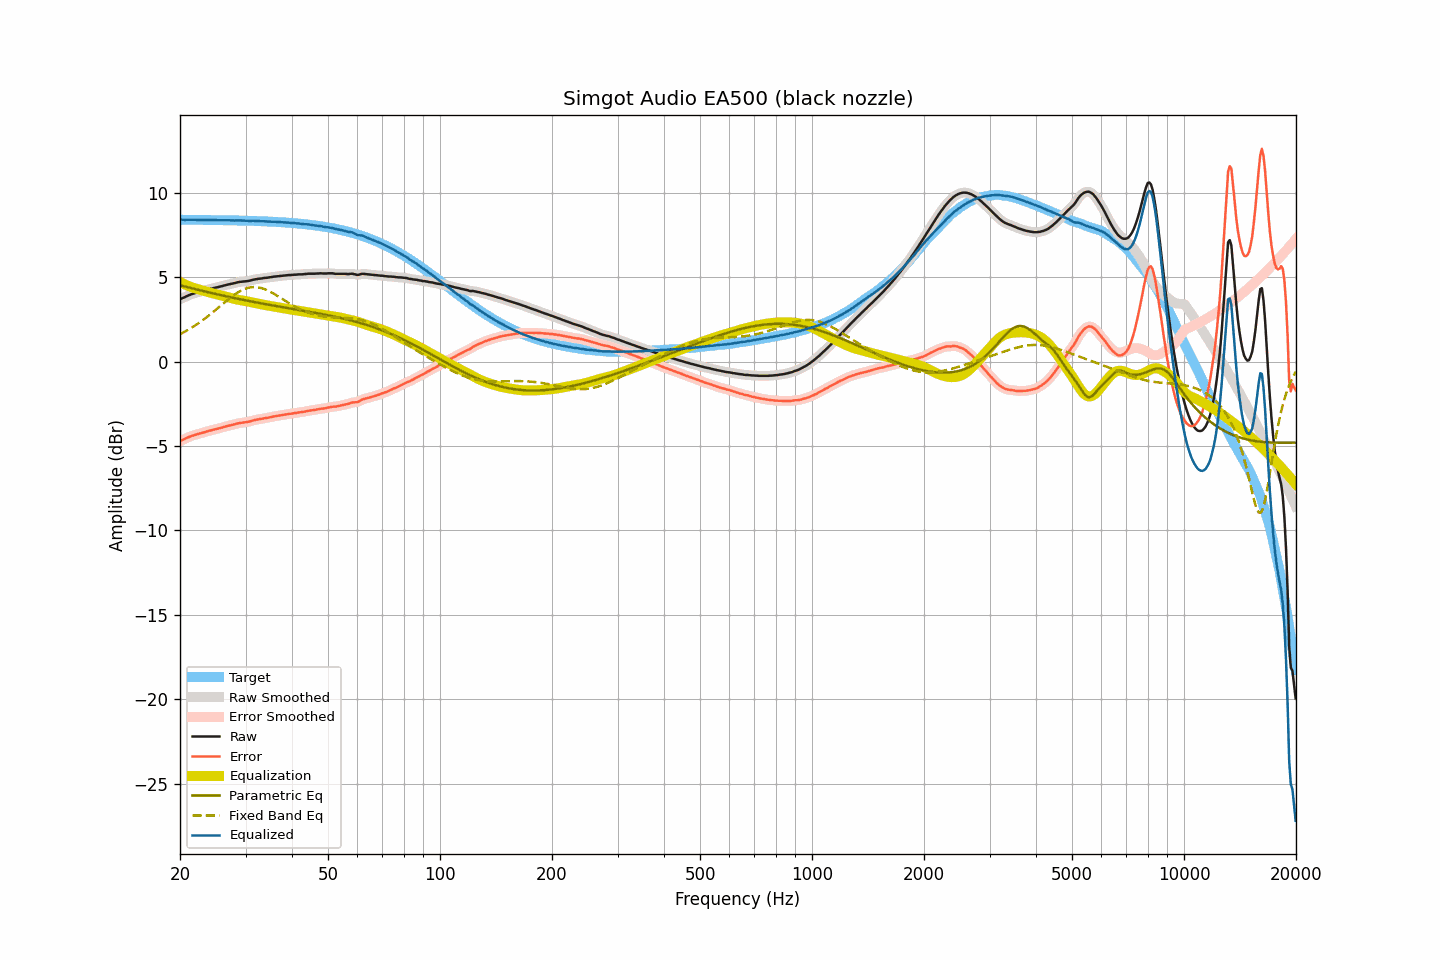

The data file committed next to this chart (first rows):
frequency, raw, smoothed, error, error_smoothed, equalization, parametric_eq, fixed_band_eq, equalized_raw, equalized_smoothed, target
20.00, 3.69, 3.69, -4.71, -4.71, 4.72, 4.52, 1.63, 8.41, 8.41, 8.40
20.20, 3.74, 3.74, -4.66, -4.67, 4.67, 4.50, 1.68, 8.41, 8.40, 8.40
20.40, 3.78, 3.78, -4.62, -4.62, 4.62, 4.48, 1.72, 8.40, 8.40, 8.40
20.61, 3.82, 3.82, -4.58, -4.58, 4.58, 4.45, 1.78, 8.39, 8.40, 8.40
20.81, 3.87, 3.87, -4.53, -4.54, 4.53, 4.43, 1.83, 8.40, 8.40, 8.40
21.02, 3.91, 3.91, -4.49, -4.49, 4.49, 4.40, 1.88, 8.40, 8.40, 8.40
21.23, 3.95, 3.95, -4.45, -4.45, 4.45, 4.38, 1.94, 8.40, 8.40, 8.40
21.44, 3.99, 3.99, -4.41, -4.41, 4.42, 4.35, 2.00, 8.41, 8.40, 8.40
21.66, 4.02, 4.02, -4.38, -4.38, 4.38, 4.33, 2.05, 8.40, 8.40, 8.40
21.87, 4.05, 4.05, -4.35, -4.35, 4.35, 4.31, 2.11, 8.40, 8.40, 8.40
22.09, 4.08, 4.08, -4.32, -4.32, 4.32, 4.28, 2.18, 8.40, 8.40, 8.40
22.31, 4.10, 4.10, -4.30, -4.29, 4.29, 4.26, 2.24, 8.39, 8.40, 8.40
22.54, 4.13, 4.13, -4.27, -4.27, 4.27, 4.24, 2.31, 8.40, 8.39, 8.40
22.76, 4.15, 4.15, -4.24, -4.24, 4.24, 4.21, 2.37, 8.39, 8.39, 8.39
22.99, 4.18, 4.18, -4.21, -4.22, 4.21, 4.19, 2.44, 8.39, 8.39, 8.39
23.22, 4.20, 4.20, -4.19, -4.19, 4.19, 4.17, 2.51, 8.39, 8.39, 8.39
23.45, 4.23, 4.23, -4.16, -4.16, 4.16, 4.14, 2.59, 8.39, 8.39, 8.39
23.69, 4.26, 4.26, -4.13, -4.13, 4.13, 4.12, 2.66, 8.39, 8.39, 8.39
23.92, 4.29, 4.29, -4.10, -4.10, 4.11, 4.10, 2.73, 8.40, 8.39, 8.39
24.16, 4.31, 4.31, -4.08, -4.08, 4.08, 4.08, 2.81, 8.39, 8.39, 8.39
24.40, 4.33, 4.33, -4.06, -4.05, 4.05, 4.06, 2.89, 8.38, 8.39, 8.39
24.65, 4.36, 4.36, -4.03, -4.03, 4.03, 4.03, 2.97, 8.39, 8.39, 8.39
24.89, 4.38, 4.38, -4.00, -4.01, 4.01, 4.01, 3.05, 8.38, 8.38, 8.38
25.14, 4.40, 4.40, -3.98, -3.98, 3.98, 3.99, 3.13, 8.38, 8.38, 8.38
25.39, 4.42, 4.42, -3.96, -3.96, 3.96, 3.97, 3.21, 8.38, 8.38, 8.38
25.65, 4.45, 4.45, -3.93, -3.93, 3.93, 3.95, 3.29, 8.38, 8.38, 8.38
25.91, 4.47, 4.47, -3.91, -3.91, 3.91, 3.93, 3.37, 8.37, 8.38, 8.38
26.16, 4.50, 4.50, -3.88, -3.88, 3.88, 3.90, 3.45, 8.38, 8.38, 8.38
26.43, 4.52, 4.52, -3.86, -3.85, 3.86, 3.88, 3.53, 8.37, 8.38, 8.38
26.69, 4.55, 4.55, -3.82, -3.83, 3.83, 3.86, 3.61, 8.38, 8.38, 8.37
26.96, 4.57, 4.57, -3.80, -3.80, 3.81, 3.84, 3.68, 8.37, 8.37, 8.37
27.23, 4.59, 4.59, -3.78, -3.78, 3.78, 3.82, 3.76, 8.37, 8.37, 8.37
27.50, 4.61, 4.61, -3.76, -3.76, 3.76, 3.80, 3.83, 8.36, 8.36, 8.37
27.77, 4.63, 4.63, -3.74, -3.74, 3.73, 3.78, 3.90, 8.36, 8.36, 8.37
28.05, 4.65, 4.65, -3.71, -3.71, 3.71, 3.76, 3.97, 8.36, 8.36, 8.36
28.33, 4.68, 4.68, -3.68, -3.69, 3.69, 3.74, 4.04, 8.37, 8.36, 8.36
28.62, 4.70, 4.70, -3.66, -3.66, 3.67, 3.72, 4.10, 8.37, 8.37, 8.36
28.90, 4.72, 4.72, -3.64, -3.64, 3.65, 3.70, 4.15, 8.37, 8.37, 8.36
29.19, 4.73, 4.73, -3.63, -3.63, 3.63, 3.68, 4.21, 8.36, 8.36, 8.36
29.48, 4.74, 4.74, -3.61, -3.61, 3.62, 3.66, 4.25, 8.35, 8.36, 8.35
29.78, 4.75, 4.75, -3.60, -3.60, 3.60, 3.64, 4.30, 8.35, 8.35, 8.35
30.08, 4.76, 4.76, -3.59, -3.59, 3.58, 3.62, 4.33, 8.34, 8.34, 8.35
30.38, 4.77, 4.77, -3.58, -3.57, 3.56, 3.61, 4.36, 8.33, 8.34, 8.34
30.68, 4.79, 4.79, -3.55, -3.55, 3.55, 3.59, 4.38, 8.33, 8.33, 8.34
30.99, 4.81, 4.81, -3.53, -3.53, 3.53, 3.57, 4.40, 8.33, 8.34, 8.34
31.30, 4.84, 4.84, -3.50, -3.50, 3.50, 3.55, 4.41, 8.34, 8.34, 8.34
31.61, 4.86, 4.86, -3.47, -3.47, 3.48, 3.53, 4.42, 8.34, 8.34, 8.33
31.93, 4.88, 4.88, -3.45, -3.45, 3.46, 3.51, 4.41, 8.34, 8.34, 8.33
32.24, 4.89, 4.89, -3.44, -3.43, 3.44, 3.50, 4.41, 8.33, 8.33, 8.33
32.57, 4.91, 4.91, -3.41, -3.42, 3.42, 3.48, 4.39, 8.33, 8.32, 8.32
32.89, 4.92, 4.92, -3.40, -3.40, 3.40, 3.46, 4.37, 8.32, 8.32, 8.32
33.22, 4.93, 4.93, -3.39, -3.38, 3.38, 3.44, 4.34, 8.31, 8.32, 8.32
33.55, 4.95, 4.95, -3.36, -3.37, 3.37, 3.42, 4.31, 8.31, 8.31, 8.31
33.89, 4.96, 4.96, -3.35, -3.35, 3.35, 3.41, 4.28, 8.31, 8.31, 8.31
34.23, 4.97, 4.97, -3.33, -3.33, 3.33, 3.39, 4.24, 8.30, 8.30, 8.30
34.57, 4.98, 4.98, -3.32, -3.32, 3.31, 3.37, 4.19, 8.29, 8.30, 8.30
34.92, 5.00, 5.00, -3.30, -3.30, 3.30, 3.36, 4.14, 8.29, 8.29, 8.29
35.27, 5.01, 5.01, -3.28, -3.28, 3.28, 3.34, 4.09, 8.29, 8.29, 8.29
35.62, 5.03, 5.03, -3.26, -3.26, 3.26, 3.32, 4.04, 8.29, 8.29, 8.28
35.97, 5.04, 5.04, -3.24, -3.24, 3.24, 3.31, 3.98, 8.28, 8.28, 8.28
... 635 more rows
